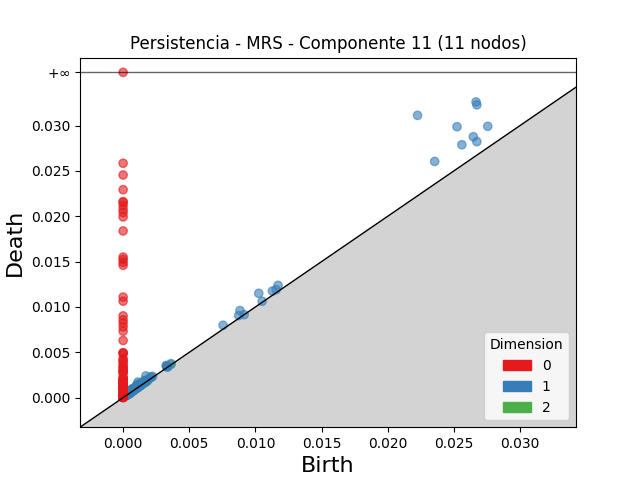

The file beside this chart, header and first rows:
dimension, birth, death
2, 0.001889, 0.002067
2, 0.003616, 0.003657
2, 0.00112, 0.00116
2, 0.001653, 0.001666
2, 0.001479, 0.00149
2, 0.000541, 0.0005505
2, 0.0007344, 0.000743
2, 0.001806, 0.001807
1, 0.02226, 0.03113
1, 0.02668, 0.03261
1, 0.02675, 0.03229
1, 0.02524, 0.02988
1, 0.02355, 0.02605
1, 0.02757, 0.02993
1, 0.02647, 0.02878
1, 0.02561, 0.02789
1, 0.02674, 0.02823
1, 0.01025, 0.01151
1, 0.008832, 0.009603
1, 0.00172, 0.002396
1, 0.01171, 0.01238
1, 0.001118, 0.001716
1, 0.01129, 0.01176
1, 0.007554, 0.007983
1, 0.001032, 0.001396
1, 0.01157, 0.0119
1, 0.001249, 0.001572
1, 0.008737, 0.009049
1, 0.000651, 0.000951
1, 0.003265, 0.003559
1, 0.001008, 0.001293
1, 0.001619, 0.001888
1, 0.001113, 0.001367
1, 0.0005338, 0.0007749
1, 0.0007791, 0.001009
1, 0.001629, 0.001856
1, 0.001245, 0.001456
1, 0.0005864, 0.0007955
1, 0.001001, 0.001207
1, 0.001621, 0.001826
1, 0.001137, 0.001337
1, 0.003267, 0.003463
1, 0.002101, 0.002291
1, 0.001105, 0.001292
1, 0.0007656, 0.0009521
1, 0.000645, 0.0008272
1, 0.0009889, 0.00117
1, 0.001051, 0.001224
1, 0.001005, 0.001177
1, 0.000792, 0.0009568
1, 0.0005651, 0.0007284
1, 0.001006, 0.001168
1, 0.001035, 0.001189
1, 0.0007389, 0.0008914
1, 0.001424, 0.001574
1, 0.001139, 0.001278
1, 0.0009229, 0.001056
1, 0.001289, 0.00142
1, 0.001386, 0.001514
1, 0.001088, 0.001214
... 963 more rows
